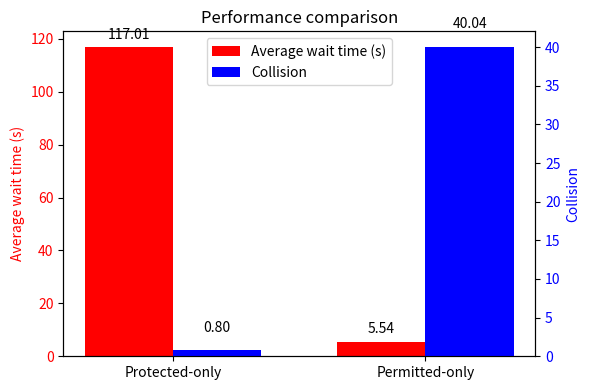

Python code for this plot:
import matplotlib.pyplot as plt
import numpy as np

# 数据
categories = ['Protected-only', 'Permitted-only']
wait_times = [117.01, 5.54]  # 平均等待时间 (秒)
collisions = [0.8, 40.04]    # 碰撞次数

# 设置柱状图的参数
x = np.arange(len(categories))  # 横轴位置
width = 0.35  # 柱子宽度

# 创建图形
fig, ax1 = plt.subplots(figsize=(6, 4))

# 绘制第一个柱状图：平均等待时间（左y轴）
bars1 = ax1.bar(x - width/2, wait_times, width, label='Average wait time (s)', color='red')
ax1.set_ylabel('Average wait time (s)', color='red')
ax1.tick_params(axis='y', labelcolor='red')

# 创建第二个y轴，绘制碰撞次数（右y轴）
ax2 = ax1.twinx()
bars2 = ax2.bar(x + width/2, collisions, width, label='Collision', color='blue')
ax2.set_ylabel('Collision', color='blue')
ax2.tick_params(axis='y', labelcolor='blue')

# 设置x轴标签
ax1.set_xticks(x)
ax1.set_xticklabels(categories)

# 添加数据标签
for bar in bars1:
    yval = bar.get_height()
    ax1.text(bar.get_x() + bar.get_width()/2, yval + 2, f'{yval:.2f}', ha='center', va='bottom')

for bar in bars2:
    yval = bar.get_height()
    ax2.text(bar.get_x() + bar.get_width()/2, yval + 2, f'{yval:.2f}', ha='center', va='bottom')

# 添加图例
lines1, labels1 = ax1.get_legend_handles_labels()
lines2, labels2 = ax2.get_legend_handles_labels()
ax1.legend(lines1 + lines2, labels1 + labels2, loc='upper center')

# 设置标题
plt.title('Performance comparison')

# 调整布局
plt.tight_layout()

# 保存为 PDF
plt.savefig('compare.svg', format='svg', bbox_inches='tight')

# 显示图形
plt.show()